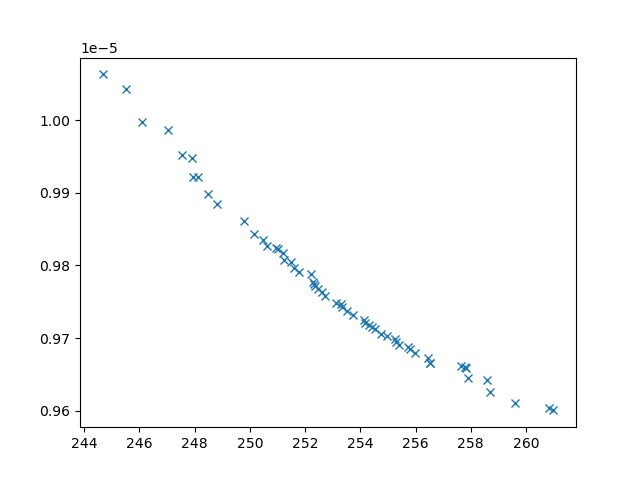

Values plotted in this chart, from the file beside it:
xline_all_values, yline_all_values, X_all_values, obj1, obj2, obj3, inc
245.5, 1.004254854279257e-05, [np.float64(3.12724283879472), np.float6…, 245.5, 1.004254854279257e-05, 20945634, 0
249.8, 9.86133042750902e-06, [np.float64(3.408224886746458), np.float…, 249.8, 9.86133042750902e-06, 6718021, 0
248.8, 9.885187723555346e-06, [np.float64(4.543913765802574), np.float…, 248.8, 9.885187723555346e-06, 5306964, 0
247, 9.986512698664233e-06, [9.819285393196214, 0.719109676787672, 6…, 247, 9.986512698664233e-06, 14454478, 0
259.6, 9.610939358721628e-06, [1.1495639325278613, 9.042594993310756, …, 259.6, 9.610939358721628e-06, 3614034, 0
258.7, 9.626508199711824e-06, [np.float64(4.0387621327803975), np.floa…, 258.7, 9.626508199711824e-06, 3003881, 0
247.6, 9.952517185227374e-06, [np.float64(4.263841314322097), np.float…, 247.6, 9.952517185227374e-06, 21900521, 0
248.5, 9.89879910748652e-06, [np.float64(4.494673586732154), np.float…, 248.5, 9.89879910748652e-06, 5650449, 0
250.2, 9.843282632388935e-06, [np.float64(4.325054833289779), np.float…, 250.2, 9.843282632388935e-06, 5758431, 0
244.7, 1.006289685098047e-05, [np.float64(1.8224543197100869), np.floa…, 244.7, 1.006289685098047e-05, 23000763, 0
247.9, 9.94788781560565e-06, [np.float64(6.352135622157388), np.float…, 247.9, 9.94788781560565e-06, 23929715, 0
248.1, 9.921264449757884e-06, [np.float64(3.77971833537432), np.float6…, 248.1, 9.921264449757884e-06, 5517349, 0
251.8, 9.791058214454213e-06, [np.float64(4.425398303545132), np.float…, 251.8, 9.791058214454213e-06, 4490821, 0
251.5, 9.804180808563908e-06, [np.float64(6.84320917630335), np.float6…, 251.5, 9.804180808563908e-06, 5412815, 0
252.2, 9.78853418484511e-06, [np.float64(2.2835971885152406), np.floa…, 252.2, 9.78853418484511e-06, 4718430, 0
257.6, 9.661982920871768e-06, [np.float64(6.062691177716689), np.float…, 257.6, 9.661982920871768e-06, 3397316, 0
255, 9.702458949479608e-06, [np.float64(5.129449515391714), np.float…, 255, 9.702458949479608e-06, 3833492, 0
250.5, 9.83500432523121e-06, [np.float64(4.261959886440733), np.float…, 250.5, 9.83500432523121e-06, 5581223, 0
248, 9.921296466255298e-06, [np.float64(2.9951884360538505), np.floa…, 248, 9.921296466255298e-06, 7652743, 0
254.5, 9.713076344703161e-06, [np.float64(5.051429677759727), np.float…, 254.5, 9.713076344703161e-06, 3641365, 0
257.8, 9.659957400091537e-06, [np.float64(6.02683191819431), 10, np.fl…, 257.8, 9.659957400091537e-06, 3341697, 0
255.3, 9.694365914382344e-06, [np.float64(6.248913537753253), np.float…, 255.3, 9.694365914382344e-06, 3530561, 0
252.3, 9.777339889195885e-06, [np.float64(6.264050467154387), np.float…, 252.3, 9.777339889195885e-06, 4835399, 0
258.6, 9.64308766446045e-06, [np.float64(2.4543768854111025), np.floa…, 258.6, 9.64308766446045e-06, 3941293, 0
254.3, 9.718520793273443e-06, [np.float64(5.083873849230974), np.float…, 254.3, 9.718520793273443e-06, 3992924, 0
256.5, 9.665745153356522e-06, [np.float64(5.457534269898617), np.float…, 256.5, 9.665745153356522e-06, 3636911, 0
252.5, 9.768048623625742e-06, [np.float64(5.179024293721209), np.float…, 252.5, 9.768048623625742e-06, 4147422, 0
254.7, 9.705083323079933e-06, [np.float64(3.7264270634247865), np.floa…, 254.7, 9.705083323079933e-06, 3542923, 0
251.2, 9.80813199720395e-06, [np.float64(3.088463607601417), np.float…, 251.2, 9.80813199720395e-06, 4903403, 0
251.2, 9.81731466250215e-06, [np.float64(4.1604716658140415), np.floa…, 251.2, 9.81731466250215e-06, 5502674, 0
255.8, 9.685688746008413e-06, [np.float64(5.917102034128035), np.float…, 255.8, 9.685688746008413e-06, 3812966, 0
261, 9.600659953738999e-06, [1.8594750096301949, 8.833195903936746, …, 261, 9.600659953738999e-06, 3215936, 0
253.3, 9.74247195363489e-06, [np.float64(4.547587763731559), np.float…, 253.3, 9.74247195363489e-06, 4021454, 0
253.7, 9.731552943429175e-06, [np.float64(5.257538618748409), np.float…, 253.7, 9.731552943429175e-06, 4059774, 0
255.4, 9.690079499619436e-06, [np.float64(4.547127785205458), 10, np.f…, 255.4, 9.690079499619436e-06, 3520076, 0
252.6, 9.76291463480294e-06, [np.float64(4.061962389173371), np.float…, 252.6, 9.76291463480294e-06, 4326161, 0
253.1, 9.748883924373856e-06, [np.float64(4.288757208466224), np.float…, 253.1, 9.748883924373856e-06, 4089280, 0
252.7, 9.758166611424412e-06, [np.float64(4.614300860670697), np.float…, 252.7, 9.758166611424412e-06, 3958295, 0
250.6, 9.826282759602422e-06, [np.float64(3.8886790243947624), np.floa…, 250.6, 9.826282759602422e-06, 4967433, 0
255.7, 9.68851721534529e-06, [np.float64(5.008269219441219), np.float…, 255.7, 9.68851721534529e-06, 3889933, 0
256.5, 9.666435013554848e-06, [np.float64(5.283986650904501), np.float…, 256.5, 9.666435013554848e-06, 3623598, 0
254.1, 9.725274294614207e-06, [np.float64(3.525177087550454), np.float…, 254.1, 9.725274294614207e-06, 3849762, 0
251, 9.822133257054817e-06, [np.float64(7.152726584185828), np.float…, 251, 9.822133257054817e-06, 5889692, 0
250.9, 9.824223492238038e-06, [np.float64(7.133868731001716), np.float…, 250.9, 9.824223492238038e-06, 5941815, 0
253.3, 9.746700077051229e-06, [np.float64(4.5050872409526335), np.floa…, 253.3, 9.746700077051229e-06, 3884378, 0
252.4, 9.77168923786714e-06, [np.float64(3.685825941500684), np.float…, 252.4, 9.77168923786714e-06, 4265158, 0
246.1, 9.997385334033358e-06, [np.float64(2.097310720199836), np.float…, 246.1, 9.997385334033358e-06, 10046404, 0
260.8, 9.60419746449752e-06, [np.float64(1.2614626502652373), np.floa…, 260.8, 9.60419746449752e-06, 3514575, 0
257.9, 9.645536292194857e-06, [np.float64(4.441852998256972), np.float…, 257.9, 9.645536292194857e-06, 3362977, 0
257.8, 9.65915846458064e-06, [np.float64(5.342865954274407), np.float…, 257.8, 9.65915846458064e-06, 3591653, 0
251.6, 9.796401231536896e-06, [np.float64(3.8943670095146077), np.floa…, 251.6, 9.796401231536896e-06, 4637095, 0
256, 9.679737328881758e-06, [np.float64(5.066097320700065), np.float…, 256, 9.679737328881758e-06, 3896595, 0
253.5, 9.737153413594347e-06, [np.float64(5.635191082560189), np.float…, 253.5, 9.737153413594347e-06, 3919946, 0
255.3, 9.699084392594258e-06, [np.float64(5.643149443159745), np.float…, 255.3, 9.699084392594258e-06, 3880355, 0
256.5, 9.672271793389571e-06, [np.float64(5.802015515807366), np.float…, 256.5, 9.672271793389571e-06, 3719852, 0
254.2, 9.721319240456248e-06, [np.float64(4.949474245303436), np.float…, 254.2, 9.721319240456248e-06, 3989195, 0
252.3, 9.774711514089407e-06, [np.float64(5.690633430305368), np.float…, 252.3, 9.774711514089407e-06, 4686436, 0
254.4, 9.715265652397274e-06, [np.float64(5.021654176843277), np.float…, 254.4, 9.715265652397274e-06, 3647202, 0
